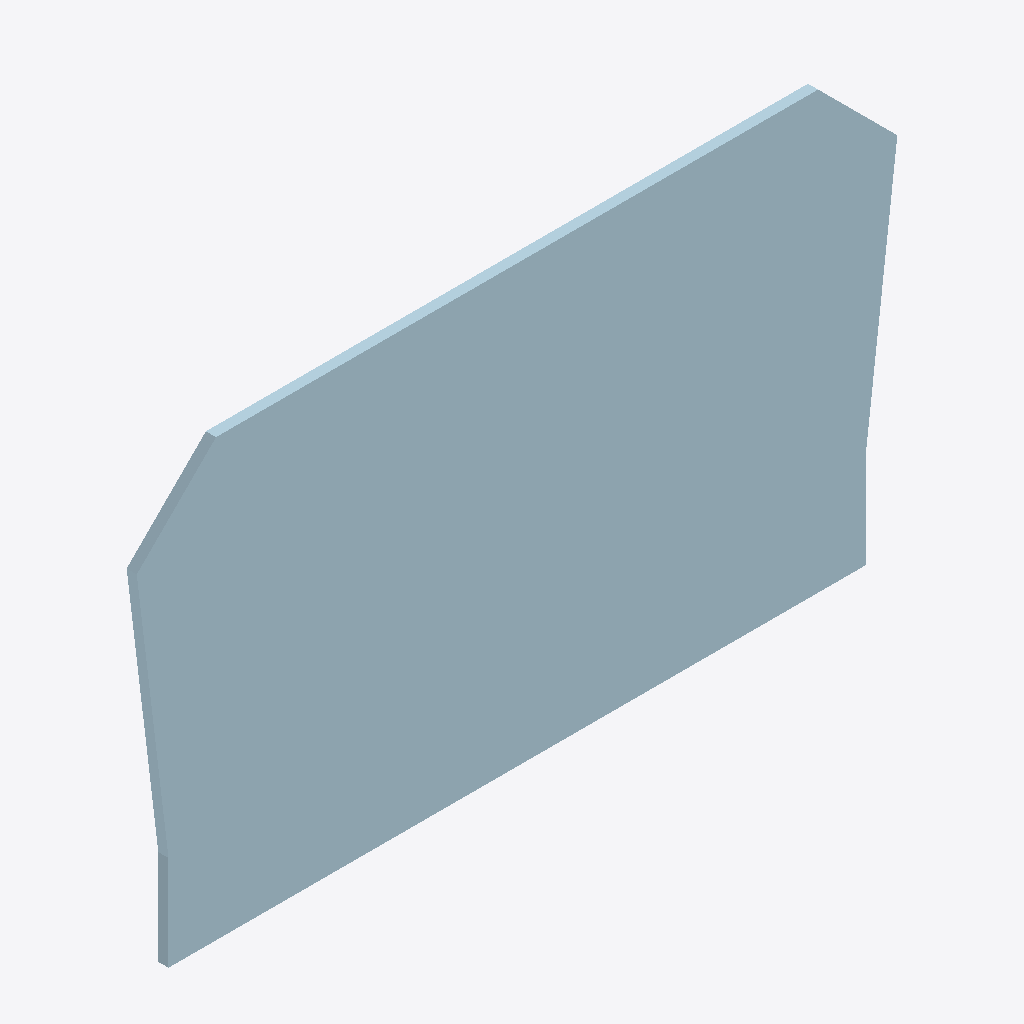
Isometric view of an IFC building model (IFC-SPF (STEP), schema IFC2X3, length unit millimetre), seen from the south-west, elements coloured by IFC class: 1 plate (pale blue).
Extent 4.8 m × 0.1 m × 2.8 m (x, y, z). Storeys (1): Undefined at 0.00 m. Elements (1): 1 IfcPlate.

HEADER;
FILE_DESCRIPTION(('ViewDefinition[AISC_Steel_Detailing]','Option [BaseQuantities:Off]','Option [GridExport:On]','Option [Assemblies:Off]','Option [Bolts:On]','Option [Rebars:On]','Option [PourObjects:Off]','Option [Welds:On]','Option [SurfaceTreatments:On]','Option [LocationBy:0]','Option [ViewColors:Off]','Option [SectionedSpine:Off]','[2 more]'),'2;1');
FILE_NAME('1014_Qty_6.ifc','2026-05-16T11:52:59',('GIOVANNIPC\\gcorrea'),('Structural Designer'),'IFC Database version: Work','Tekla Structures 2020 Service Pack 5, IFC Export','');
FILE_SCHEMA(('IFC2X3'));
ENDSEC;
DATA;
#37=IFCPROJECT('2G7ZFDNE16yBDU14FA92Me',#5,'Proyecto',$,$,$,$,(#11),#36);
#39=IFCSITE('2xvEzEinjBTea80yOTcujY',#5,'Obra',$,$,#38,$,$,.ELEMENT.,$,$,$,$,$);
#41=IFCBUILDING('0C5tXWDqr8SxQZhm$W9jjI',#5,'Undefined',$,$,#40,$,$,.ELEMENT.,$,$,$);
#43=IFCBUILDINGSTOREY('29hdEUCErFze9E_VIAceOd',#5,'Undefined',$,$,#42,$,$,.ELEMENT.,0.0);
#64=IFCPLATE('0uHS$7sy51NhRr4HIKPxgk',#44,'PLATE','PL64*2750','PL64*2750',#48,#63,'ID3845cfc7-dbc1-415e-b6f5-11149467baae');
ENDSEC;
